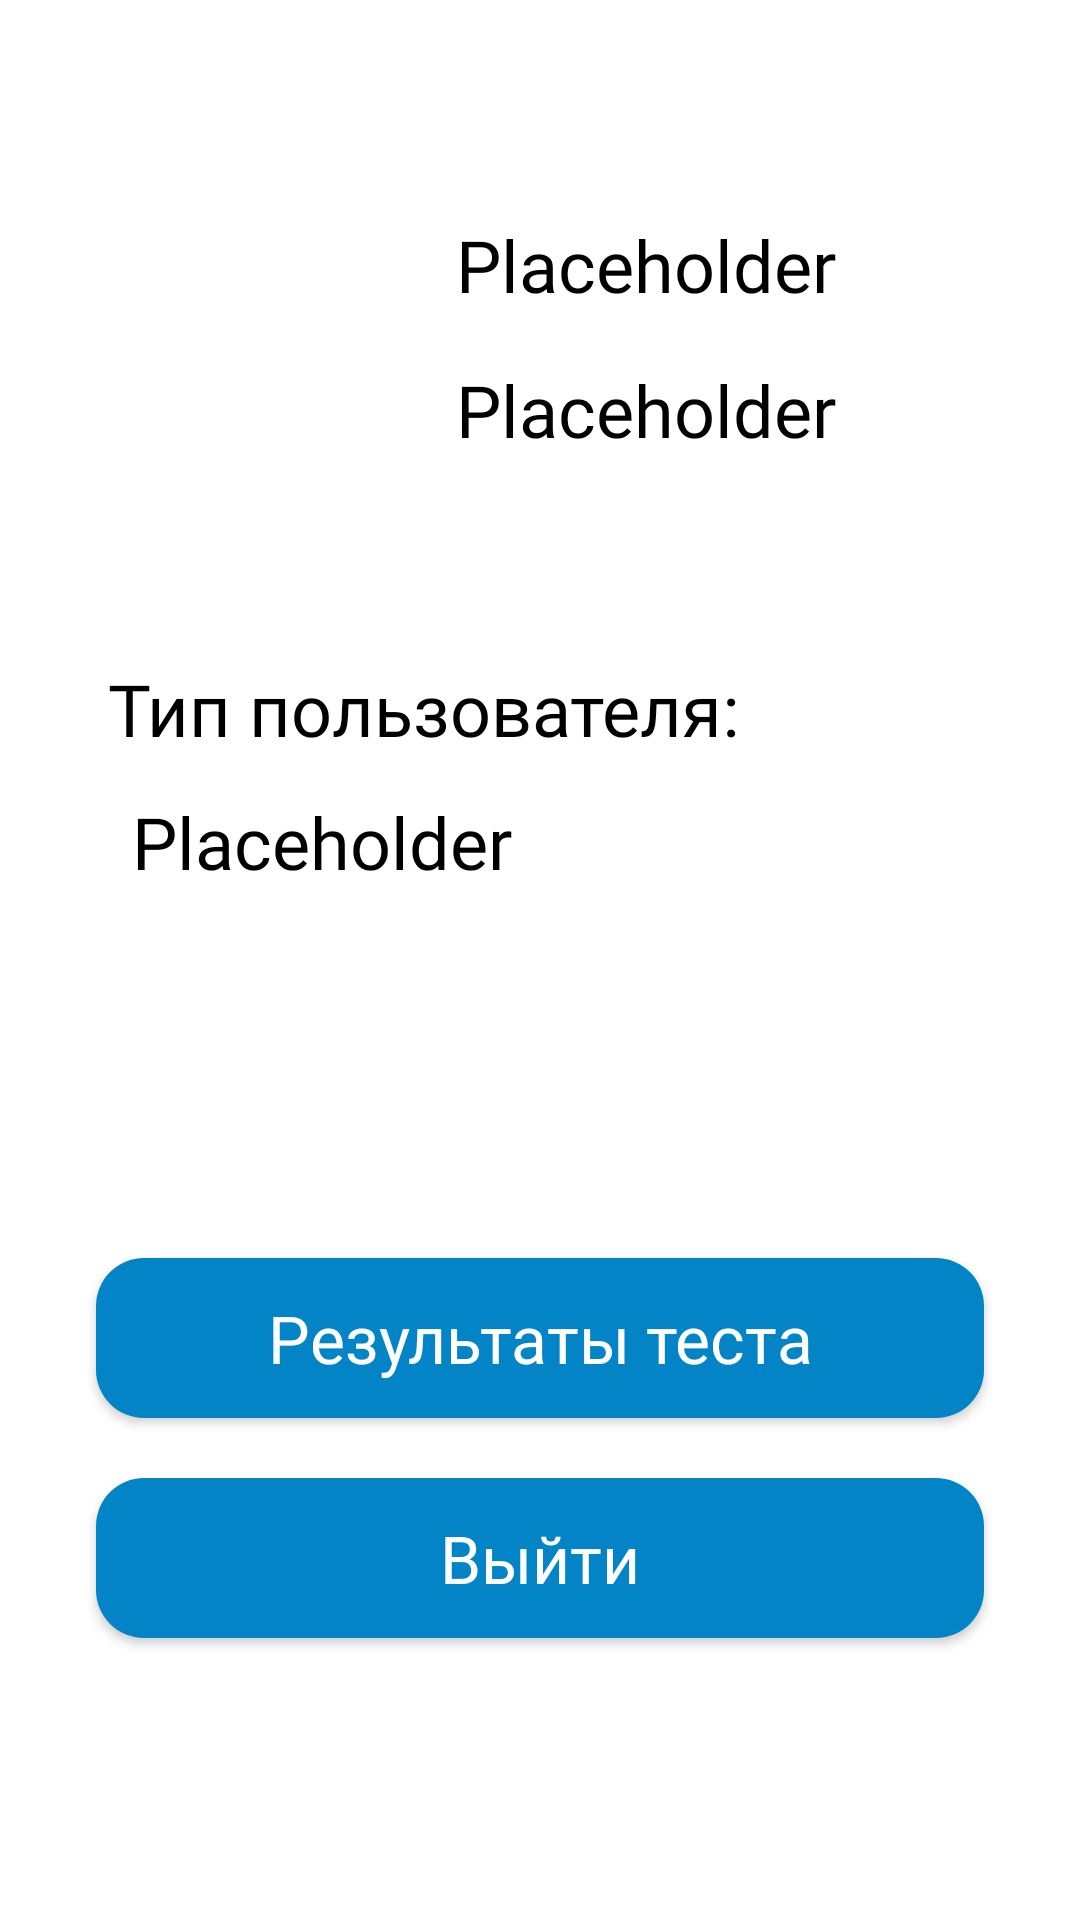

This screen was rendered from an Android layout file. Write that file and the resources it references.
<!-- AndroidManifest.xml: application theme Theme.MaterialComponents.Light.NoActionBar -->
<!-- res/layout/fragment_account.xml -->
<?xml version="1.0" encoding="utf-8"?>
<androidx.constraintlayout.widget.ConstraintLayout xmlns:android="http://schemas.android.com/apk/res/android"
    xmlns:app="http://schemas.android.com/apk/res-auto"
    xmlns:tools="http://schemas.android.com/tools"
    android:layout_width="match_parent"
    android:layout_height="match_parent"
    android:paddingTop="@dimen/BotNavBarHeight"
    android:paddingBottom="@dimen/BotNavBarHeight"
    tools:context=".ui.account.AccountFragment">

    <LinearLayout
        android:id="@+id/linearLayout"
        android:layout_width="match_parent"
        android:layout_height="wrap_content"
        android:orientation="horizontal"
        app:layout_constraintEnd_toEndOf="parent"
        app:layout_constraintStart_toStartOf="parent"
        app:layout_constraintTop_toTopOf="parent">

        <ImageView
            android:id="@+id/imageAvatar"
            android:layout_width="120dp"
            android:layout_height="120dp"
            android:layout_margin="16dp"
            android:src="@drawable/resource_default" />

        <LinearLayout
            android:layout_width="match_parent"
            android:layout_height="wrap_content"
            android:orientation="vertical">

            <TextView
                android:id="@+id/tvUserName"
                android:layout_width="match_parent"
                android:layout_height="wrap_content"
                android:layout_marginTop="16dp"
                android:fontFamily="@font/montserrat"
                android:text="Placeholder"
                android:textColor="#000000"
                android:textSize="24sp" />

            <TextView
                android:id="@+id/tvUserAge"
                android:layout_width="match_parent"
                android:layout_height="wrap_content"
                android:layout_marginTop="16dp"
                android:fontFamily="@font/montserrat"
                android:text="Placeholder"
                android:textColor="#000000"
                android:textSize="24sp" />

        </LinearLayout>

    </LinearLayout>

    <TextView
        android:id="@+id/tvTypeLabel"
        android:layout_width="match_parent"
        android:layout_height="wrap_content"
        android:layout_marginStart="24dp"
        android:fontFamily="@font/montserrat"
        android:padding="12dp"
        android:text="Тип пользователя:"
        android:textColor="#000000"
        android:textSize="24sp"
        app:layout_constraintEnd_toEndOf="parent"
        app:layout_constraintStart_toStartOf="parent"
        app:layout_constraintTop_toBottomOf="@+id/linearLayout" />

    <TextView
        android:id="@+id/tvUserType"
        android:layout_width="match_parent"
        android:layout_height="wrap_content"
        android:layout_marginStart="32dp"
        android:fontFamily="@font/montserrat"
        android:paddingStart="12dp"
        android:paddingEnd="12dp"
        android:paddingBottom="12dp"
        android:text="Placeholder"
        android:textColor="#000000"
        android:textSize="24sp"
        app:layout_constraintEnd_toEndOf="parent"
        app:layout_constraintStart_toStartOf="parent"
        app:layout_constraintTop_toBottomOf="@+id/tvTypeLabel" />

    <com.google.android.material.button.MaterialButton
        android:id="@+id/goto_persona_btn"
        android:layout_width="match_parent"
        android:layout_height="wrap_content"
        android:layout_marginStart="32dp"
        android:layout_marginEnd="32dp"
        android:layout_marginBottom="8dp"
        android:fontFamily="@font/montserrat"
        android:padding="12dp"
        android:text="Результаты теста"
        android:textAppearance="@style/TextAppearance.AppCompat.Large"
        app:backgroundTint="#0284C7"
        app:cornerRadius="16dp"
        app:layout_constraintBottom_toTopOf="@+id/logout_btn"
        app:layout_constraintEnd_toEndOf="parent"
        app:layout_constraintStart_toStartOf="parent" />

    <com.google.android.material.button.MaterialButton
        android:id="@+id/logout_btn"
        android:layout_width="match_parent"
        android:layout_height="wrap_content"
        android:layout_margin="32dp"
        android:layout_marginBottom="40dp"
        android:fontFamily="@font/montserrat"
        android:padding="12dp"
        android:text="Выйти"
        android:textAppearance="@style/TextAppearance.AppCompat.Large"
        app:backgroundTint="#0284C7"
        app:cornerRadius="16dp"
        app:layout_constraintBottom_toBottomOf="parent"
        app:layout_constraintEnd_toEndOf="parent"
        app:layout_constraintStart_toStartOf="parent" />

</androidx.constraintlayout.widget.ConstraintLayout>
<!-- resources referenced by this layout -->
<resources>
  <dimen name="BotNavBarHeight">56dp</dimen>
</resources>
